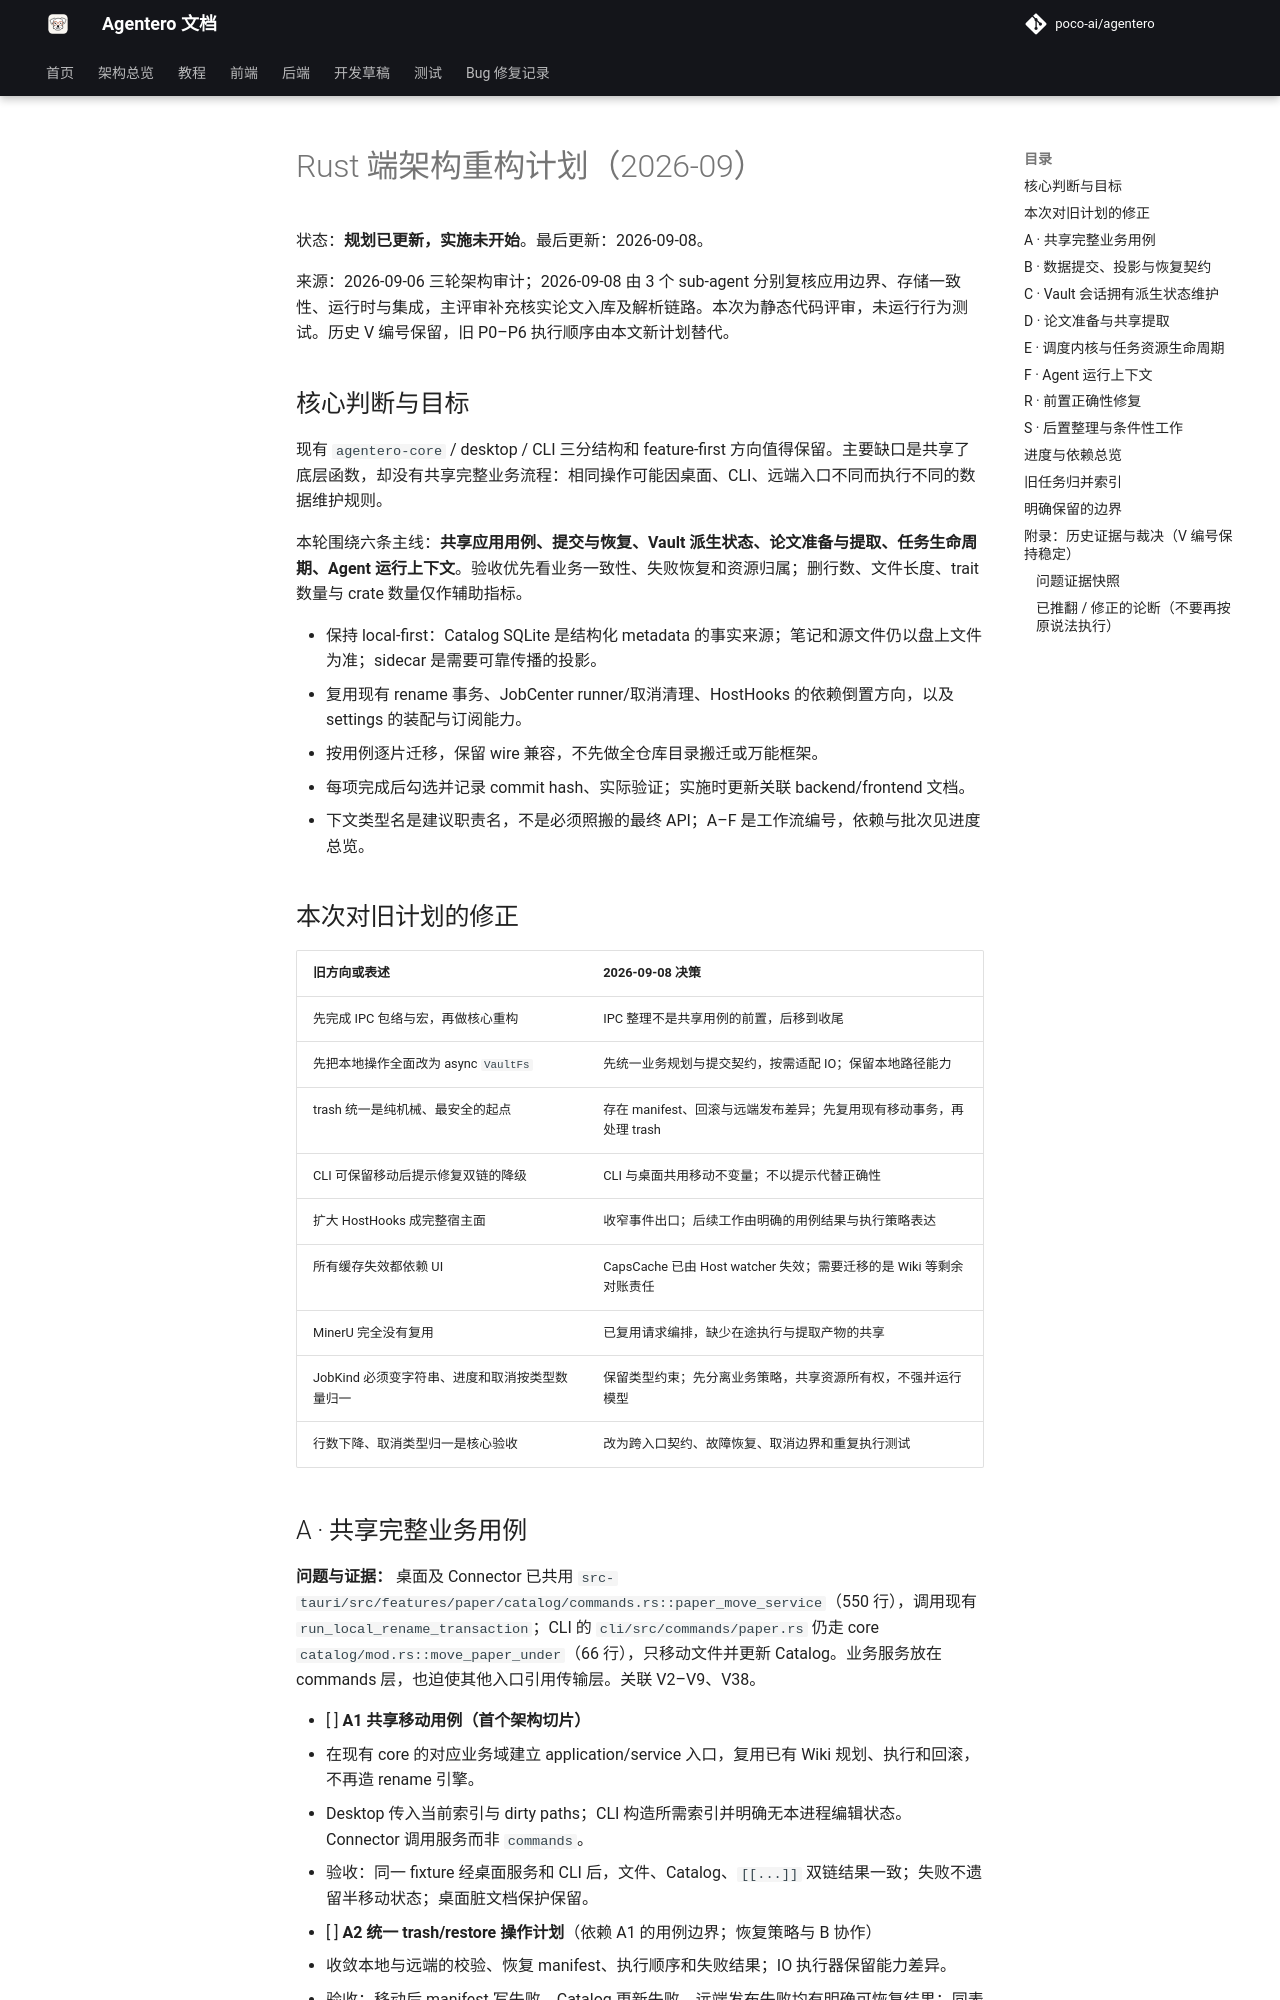

repository: byy-yby/Agentero · page: development/rust-arch-refactor/index.html · generator: mkdocs

# Rust 端架构重构计划（2026-09）

状态：**规划已更新，实施未开始**。最后更新：2026-09-08。

来源：2026-09-06 三轮架构审计；2026-09-08 由 3 个 sub-agent 分别复核应用边界、存储一致性、运行时与集成，主评审补充核实论文入库及解析链路。本次为静态代码评审，未运行行为测试。历史 V 编号保留，旧 P0–P6 执行顺序由本文新计划替代。

## 核心判断与目标

现有 `agentero-core` / desktop / CLI 三分结构和 feature-first 方向值得保留。主要缺口是共享了底层函数，却没有共享完整业务流程：相同操作可能因桌面、CLI、远端入口不同而执行不同的数据维护规则。

本轮围绕六条主线：**共享应用用例、提交与恢复、Vault 派生状态、论文准备与提取、任务生命周期、Agent 运行上下文**。验收优先看业务一致性、失败恢复和资源归属；删行数、文件长度、trait 数量与 crate 数量仅作辅助指标。

- 保持 local-first：Catalog SQLite 是结构化 metadata 的事实来源；笔记和源文件仍以盘上文件为准；sidecar 是需要可靠传播的投影。
- 复用现有 rename 事务、JobCenter runner/取消清理、HostHooks 的依赖倒置方向，以及 settings 的装配与订阅能力。
- 按用例逐片迁移，保留 wire 兼容，不先做全仓库目录搬迁或万能框架。
- 每项完成后勾选并记录 commit hash、实际验证；实施时更新关联 backend/frontend 文档。
- 下文类型名是建议职责名，不是必须照搬的最终 API；A–F 是工作流编号，依赖与批次见进度总览。

## 本次对旧计划的修正

| 旧方向或表述 | 2026-09-08 决策 |
|---|---|
| 先完成 IPC 包络与宏，再做核心重构 | IPC 整理不是共享用例的前置，后移到收尾 |
| 先把本地操作全面改为 async `VaultFs` | 先统一业务规划与提交契约，按需适配 IO；保留本地路径能力 |
| trash 统一是纯机械、最安全的起点 | 存在 manifest、回滚与远端发布差异；先复用现有移动事务，再处理 trash |
| CLI 可保留移动后提示修复双链的降级 | CLI 与桌面共用移动不变量；不以提示代替正确性 |
| 扩大 HostHooks 成完整宿主面 | 收窄事件出口；后续工作由明确的用例结果与执行策略表达 |
| 所有缓存失效都依赖 UI | CapsCache 已由 Host watcher 失效；需要迁移的是 Wiki 等剩余对账责任 |
| MinerU 完全没有复用 | 已复用请求编排，缺少在途执行与提取产物的共享 |
| JobKind 必须变字符串、进度和取消按类型数量归一 | 保留类型约束；先分离业务策略，共享资源所有权，不强并运行模型 |
| 行数下降、取消类型归一是核心验收 | 改为跨入口契约、故障恢复、取消边界和重复执行测试 |
